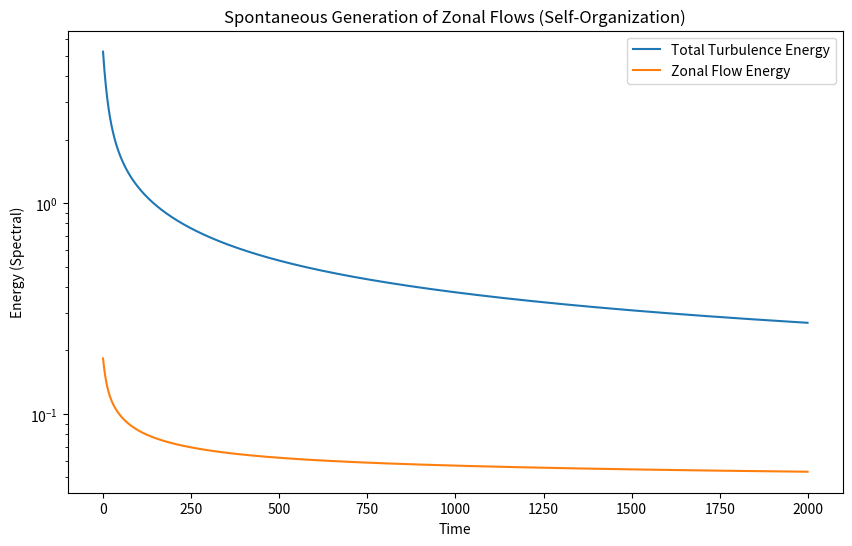
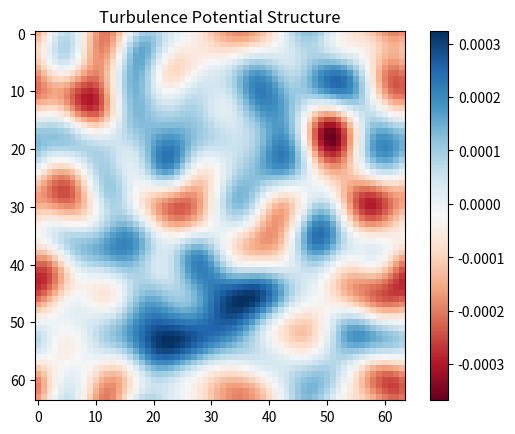

Reproduce these figures in Python, in order.
import numpy as np
import matplotlib.pyplot as plt
from scipy.fftpack import fft2, ifft2
import sys

# --- HALL-MHD PARAMETERS ---
GRID = 64
L = 2 * np.pi
DT = 0.005
STEPS = 2000

class HallMHD:
    """
    3D-like Reduced Hall-MHD.
    Includes Magnetic Flutter (Psi perturbation) and Shear Flows.
    Fields:
      phi (Stream function / Potential)
      psi (Magnetic Flux)
      U   (Vorticity)
      J   (Current Density)
    """
    def __init__(self, N=GRID):
        self.N = N
        k = np.fft.fftfreq(N, d=L/(2*np.pi*N))
        self.kx, self.ky = np.meshgrid(k, k)
        self.k2 = self.kx**2 + self.ky**2
        self.k2[0,0] = 1.0 # Avoid singularity
        
        # Hyper-viscosity mask
        kmax = np.max(k)
        self.mask = np.where(self.k2 < (2/3 * kmax)**2, 1.0, 0.0)
        
        # Init Random Fields
        noise = 1e-3
        self.phi_k = fft2(np.random.randn(N,N) * noise) * self.mask
        self.psi_k = fft2(np.random.randn(N,N) * noise) * self.mask
        
        # Physics Constants
        self.rho_s = 0.1  # Larmor radius (Hall scale)
        self.beta = 0.01  # Plasma Beta
        self.nu = 1e-4    # Viscosity
        self.eta = 1e-4   # Resistivity

    def poisson_bracket(self, A_k, B_k):
        # [A, B] = dxA dyB - dyA dxB
        dxA = ifft2(1j * self.kx * A_k)
        dyA = ifft2(1j * self.ky * A_k)
        dxB = ifft2(1j * self.kx * B_k)
        dyB = ifft2(1j * self.ky * B_k)
        return fft2(dxA * dyB - dyA * dxB) * self.mask

    def dynamics(self, phi, psi):
        """
        Reduced MHD Equations:
        d(U)/dt = [phi, U] + [J, psi] + nu*del^4 U
        d(psi)/dt = [phi, psi] + rho_s^2 [J, psi] - eta*J
        where U = del^2 phi, J = del^2 psi
        """
        # Derivatives
        U = -self.k2 * phi
        J = -self.k2 * psi
        
        # Nonlinear terms
        comm_phi_U = self.poisson_bracket(phi, U)
        comm_J_psi = self.poisson_bracket(J, psi)
        comm_phi_psi = self.poisson_bracket(phi, psi)
        
        # Hall term (makes it Hall-MHD)
        comm_J_psi_hall = comm_J_psi * (self.rho_s**2)
        
        # Vorticity Equation
        # dU/dt = -[phi, U] + beta * [J, psi] + dissipation
        dU_dt = -comm_phi_U + (self.beta * comm_J_psi) - (self.nu * self.k2**2 * U)
        
        # Ohm's Law (Magnetic Flux)
        # dpsi/dt = -[phi, psi] + Hall_Term - eta*J
        dpsi_dt = -comm_phi_psi + comm_J_psi_hall + (self.eta * self.k2 * psi) # + eta*J means -eta*del2psi
        
        # Invert Vorticity to get dphi/dt
        dphi_dt = -dU_dt / self.k2
        dphi_dt[0,0] = 0.0
        
        return dphi_dt, dpsi_dt

    def step(self):
        # RK2 Time stepping
        dp1, ds1 = self.dynamics(self.phi_k, self.psi_k)
        
        p_mid = self.phi_k + 0.5*DT*dp1
        s_mid = self.psi_k + 0.5*DT*ds1
        
        dp2, ds2 = self.dynamics(p_mid, s_mid)
        
        self.phi_k += DT * dp2
        self.psi_k += DT * ds2
        
        # Zonal Flow Energy (ky=0 modes)
        # These are the flows that kill turbulence
        # Filter where ky=0 and kx!=0
        zonal_mask = (np.abs(self.ky) < 1e-9) & (np.abs(self.kx) > 1e-9)
        zonal_energy = np.sum(np.abs(self.phi_k[zonal_mask])**2)
        
        total_energy = np.sum(np.abs(self.phi_k)**2)
        
        return total_energy, zonal_energy

def run_discovery_sim():
    print("--- SCPN HALL-MHD: ZONAL FLOW DISCOVERY ---")
    print("Searching for spontaneous H-Mode transition...")
    
    sim = HallMHD()
    
    history_E = []
    history_Z = []
    
    print(f"Running {STEPS} timesteps...")
    
    for t in range(STEPS):
        E_tot, E_zonal = sim.step()
        history_E.append(E_tot)
        history_Z.append(E_zonal)
        
        if t % 100 == 0:
            ratio = E_zonal / E_tot if E_tot > 0 else 0
            print(f"Step {t}: Total E={E_tot:.2e} | Zonal E={E_zonal:.2e} ({ratio*100:.1f}%)")
            
    # Visualize
    fig, ax = plt.subplots(figsize=(10, 6))
    ax.plot(history_E, label='Total Turbulence Energy')
    ax.plot(history_Z, label='Zonal Flow Energy')
    ax.set_yscale('log')
    ax.set_title("Spontaneous Generation of Zonal Flows (Self-Organization)")
    ax.set_xlabel("Time")
    ax.set_ylabel("Energy (Spectral)")
    ax.legend()
    plt.savefig("Hall_MHD_Discovery.png")
    print("Saved: Hall_MHD_Discovery.png")
    
    # Final State
    phi_real = np.real(ifft2(sim.phi_k))
    plt.figure()
    plt.imshow(phi_real, cmap='RdBu')
    plt.title("Turbulence Potential Structure")
    plt.colorbar()
    plt.savefig("Hall_MHD_Structure.png")

if __name__ == "__main__":
    run_discovery_sim()
